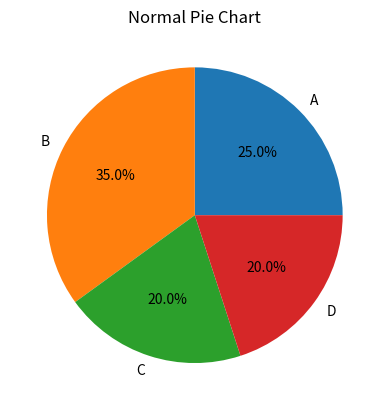

Reproduce this figure in Python.
import matplotlib.pyplot as plt

# Fixed data
labels = ["A", "B", "C", "D"]
sizes = [25, 35, 20, 20]

plt.pie(sizes, labels=labels, autopct="%1.1f%%")
plt.title("Normal Pie Chart")
plt.show()
